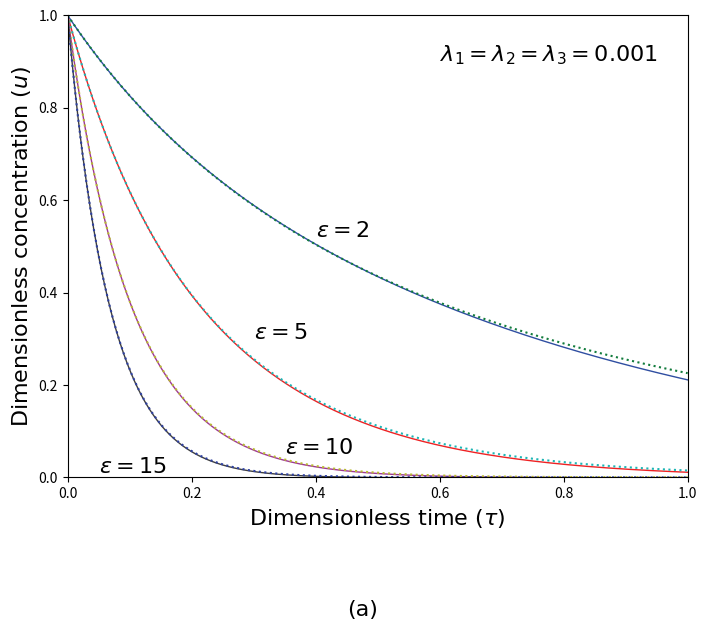

This chart was generated by the following Python code:
# Import modules
import numpy as np
import matplotlib.pyplot as plt
from scipy.integrate import odeint


def plot_1_a(epsilon_list = [2, 5, 10, 15, 2, 5, 10, 15]):
    
    plt.figure(figsize = (8,6))
    cnt = 0
    
    # Set color list for plots with HTML forms
    color_list  = ["#2F4EA1", "#EE2123", "#9F3795", "#3F3F3F", "#127C3D", "#1DB6B5", "#B8B933", "#2F41A1"]
    
    for epsilon in epsilon_list:
  
        # ODE Equation in Research Article
        def my_ode(U, t, epsilon = epsilon, eta = 0.002, lambda1  = 0.001, lambda2 = 0.001, lambda3 = 0.001):
            u = U[0]
            v = U[1]
            w = U[2]
            
            return [-epsilon*u + u*v + lambda1*v,
                    epsilon*u - eta*v + lambda3*epsilon*w - u*v - lambda3*v,
                    lambda2*v - lambda3*epsilon*w + lambda3*v*w]
        
        def my_function(t, epsilon = epsilon, eta = 0.002, lambda1  = 0.001, lambda2 = 0.001, lambda3 = 0.001):
            u = np.exp(-epsilon*t) + (-np.exp(-2*epsilon*t)+np.exp(-epsilon*t))/(eta-epsilon) + (epsilon*(np.exp(-(eta+epsilon)*t)-np.exp(-epsilon*t)))/(eta*(eta-epsilon))\
              +(lambda1*epsilon*t*np.exp(-epsilon*t))/(eta-epsilon) + lambda1*epsilon*(np.exp(-eta*t)-np.exp(-epsilon*t))/(eta-epsilon)
           
            v = (epsilon/(eta-epsilon))*(np.exp(-epsilon*t)-np.exp(-eta*t))+epsilon*(np.exp(-eta*t)-np.exp(-2*epsilon*t))/((eta-epsilon)*(2*epsilon-eta))\
               +(np.exp(-(epsilon+eta)*t)-np.exp(-eta*t))/(eta-epsilon)

            w = ((lambda2*epsilon)/(eta-epsilon))*((np.exp(-epsilon*t)-np.exp(-lambda3*epsilon*t))/((lambda3-1)*epsilon)-(np.exp(-eta*t)-np.exp(-lambda3*epsilon*t))/(lambda2*epsilon-eta))\
               +(lambda2*(np.exp(-2*epsilon*t)-np.exp(-lambda3*epsilon*t)))/((epsilon-eta)*(eta-2*epsilon)*(lambda3-2))-(lambda2*(np.exp(-(epsilon+eta)*t)-np.exp(-lambda3*epsilon*t)))/((epsilon-eta)*(lambda3-epsilon-eta))\
               -(lambda2*epsilon*(np.exp(-eta*t)-np.exp(-lambda3*epsilon*t)))/((epsilon-eta)*(eta-2*epsilon)*(lambda3*epsilon-eta))+(lambda2*(np.exp(-eta*t)-np.exp(-lambda3*epsilon*t)))/((epsilon-eta)*(lambda3*epsilon-eta-2))

            return u, v, w
            
        # Initial values
        initial = [1, 0, 0]
        
        # Time range ; x axis
        time_range = np.linspace(0, 1, 500)
        
        # Get y value from ODE Equation
        ys = odeint(my_ode, initial, time_range)
        
        # Get y values from Equation
        y = my_function(time_range)
        
        
        # Plot
        # With different colors
        if cnt <4:
            plt.plot(time_range, y[0], color = color_list[cnt] , linewidth = 1, linestyle = '-')
        else:
            plt.plot(time_range, ys[:,0], color = color_list[cnt] , linewidth = 1.5, linestyle = ':')
        # For getting various colors
        cnt += 1
        
        
    # Using LaTeX in Python.
    plt.xlabel(xlabel = r"Dimensionless time ($\tau$)", size = 16, fontdict = {'color':'black', 'fontname':'Mongolian Baiti'})
    plt.ylabel(ylabel = r"Dimensionless concentration ($u$)", size = 16, fontdict = {'color':'black', 'fontname':'Mongolian Baiti'})
    
    # Index
    plt.text( 0.6, 0.9, r"$\lambda_1 = \lambda_2 = \lambda_3 = 0.001$", size = 16, fontdict = {'color':'black', 'family':'Mongolian Baiti'})
    
    # Labels for each lines
    plt.text( 0.4, 0.52, r"$\epsilon = 2$", size = 16, fontdict = {'color':'black', 'family':'Mongolian Baiti'})
    plt.text( 0.3, 0.3, r"$\epsilon = 5$", size = 16, fontdict = {'color':'black', 'family':'Mongolian Baiti'})
    plt.text( 0.35, 0.05, r"$\epsilon = 10$", size = 16, fontdict = {'color':'black', 'family':'Mongolian Baiti'})
    plt.text( 0.05, 0.01, r"$\epsilon = 15$", size = 16, fontdict = {'color':'black', 'family':'Mongolian Baiti'})
    
    plt.text( 0.45, -0.3, "(a)", size = 16, fontdict = {'color':'black', 'family':'Mongolian Baiti'})
    
    # Set axis grid
    plt.xticks([i/10 for i in range(0,11,2)])
    plt.yticks([i/10 for i in range(0,11,2)])
    
    # Set range to display
    plt.xlim(0,1)
    plt.ylim(0,1)
    plt.savefig("1_a.jpeg", dpi = 800)
    
    

plot_1_a()
